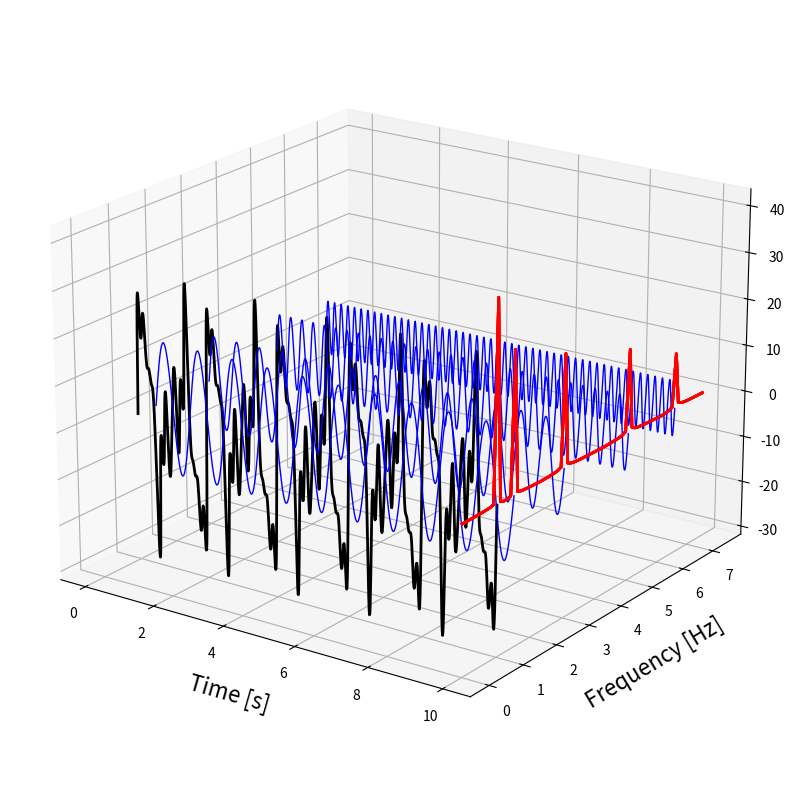

The matplotlib source for this figure: (Note: this script raises an exception after producing the figure.)
from mpl_toolkits.mplot3d import Axes3D
import matplotlib.pyplot as plt
import numpy as np
from scipy.fftpack import fft

def get_fft_values(y_values, T, N, f_s):
    f_values = np.linspace(0.0, 1.0/(2.0*T), N//2)
    fft_values_ = fft(y_values)
    fft_values = 2.0/N * np.abs(fft_values_[0:N//2])
    return f_values, fft_values

t_n = 10
N = 1000
T = t_n / N
f_s = 1/T

x_value = np.linspace(0,t_n,N)
amplitudes = [4, 6, 8, 10, 14]
frequencies = [6.5, 5, 3, 1.5, 1]
y_values = [amplitudes[ii]*np.sin(2*np.pi*frequencies[ii]*x_value) for ii in range(0,len(amplitudes))]
composite_y_value = np.sum(y_values, axis=0)

f_values, fft_values = get_fft_values(composite_y_value, T, N, f_s)

colors = ['k', 'b', 'b', 'b', 'b', 'b', 'b', 'b', 'b']

fig = plt.figure(figsize=(10,8))
ax = fig.add_subplot(111, projection='3d')
ax.set_xlabel("\nTime [s]", fontsize=16)
ax.set_ylabel("\nFrequency [Hz]", fontsize=16)
ax.set_zlabel("\nAmplitude", fontsize=16)

y_values_ = [composite_y_value] + list(reversed(y_values))
frequencies = [1, 1.5, 3, 5, 6.5]

for ii in range(0,len(y_values)):
    signal = y_values_[ii]
    color = colors[ii]
    length = signal.shape[0]
    x=np.linspace(0,10,1000)
    y=np.array([frequencies[ii]]*length)
    z=signal

    if ii == 0:
        linewidth = 2
    else:
        linewidth = 1
    ax.plot(list(x), list(y), zs=list(z), linewidth=linewidth, color=color)

    x=[10]*75
    y=f_values[:75]
    z = fft_values[:75]*3
    ax.plot(list(x), list(y), zs=list(z), linewidth=2, color='red')
    
    plt.tight_layout()

ax.view_init(elev=20., azim=-55)

plt.savefig(__file__ + ".png", dpi=300, bbox_inches='tight')